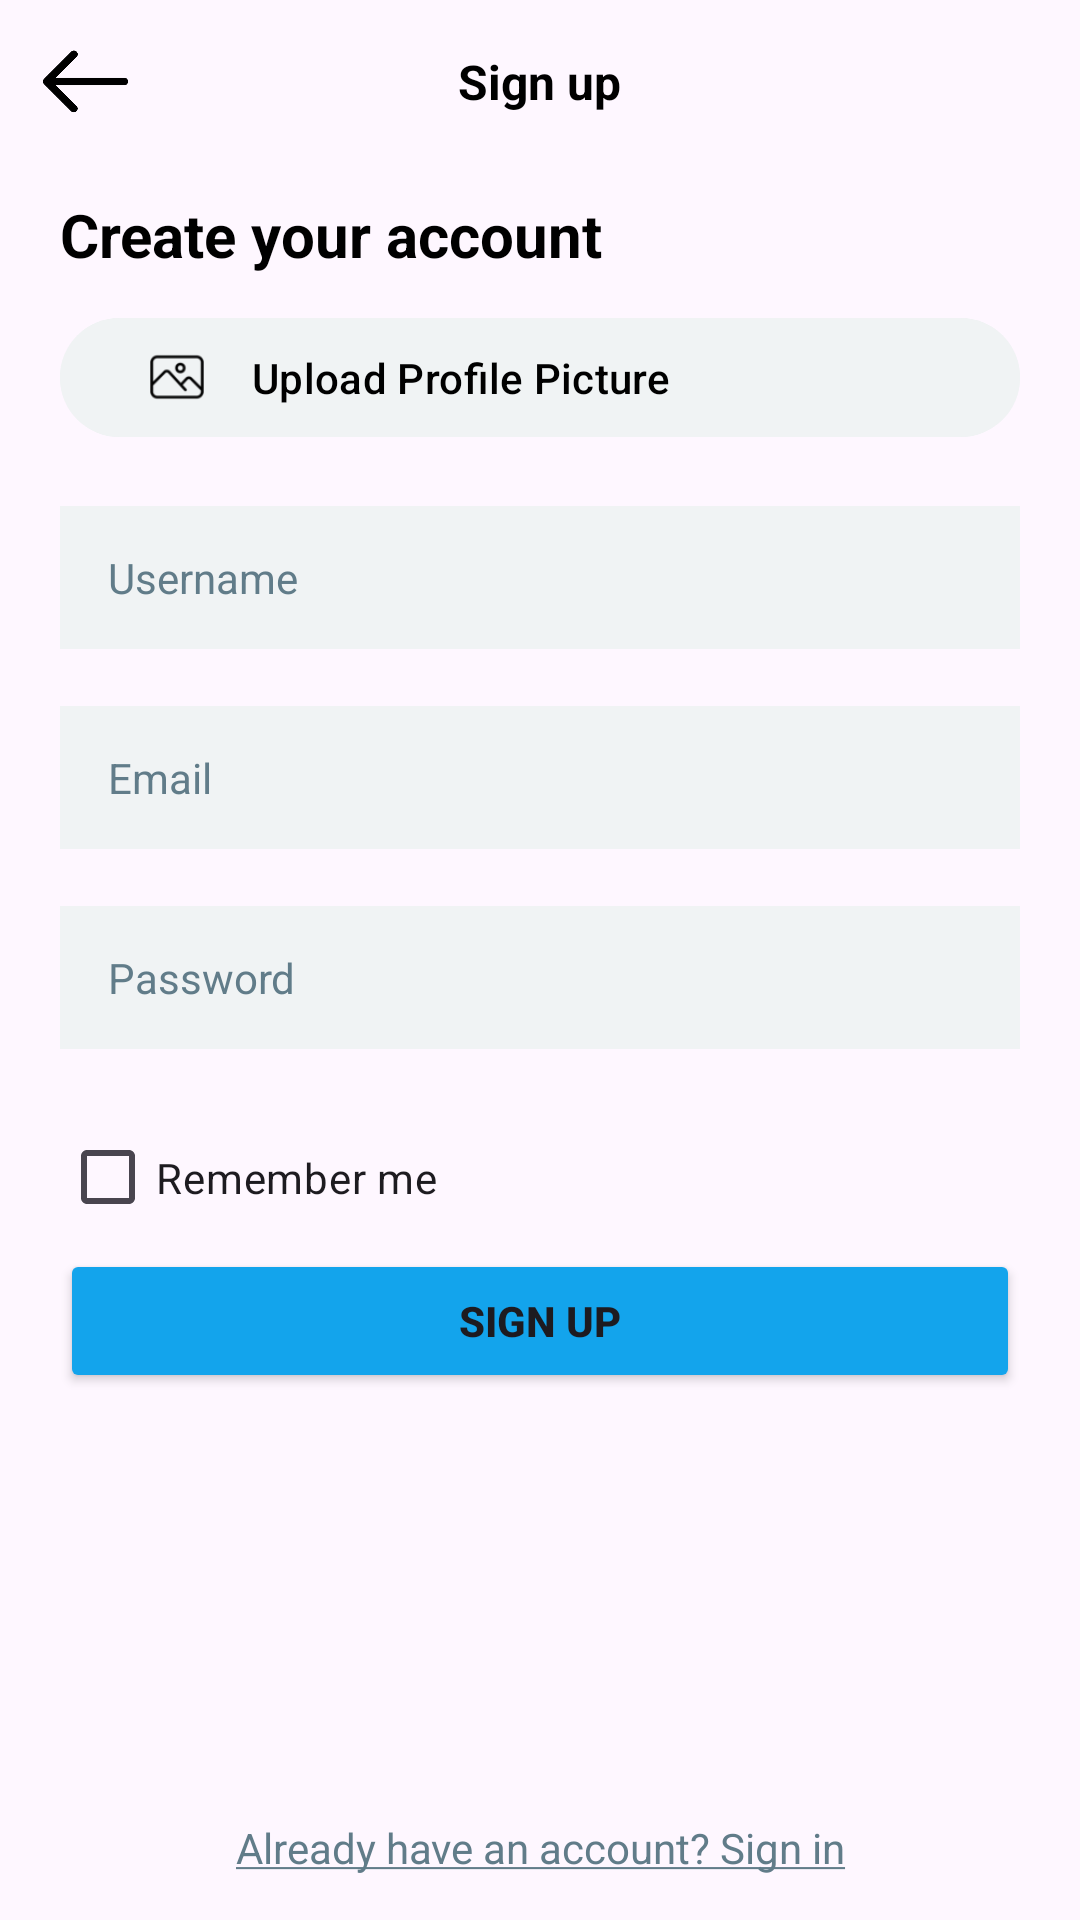

Android layout source for this screen:
<!-- AndroidManifest.xml: application theme Theme.Material3.DayNight.NoActionBar -->
<!-- res/layout/activity_sign_up.xml -->
<?xml version="1.0" encoding="utf-8"?>
<LinearLayout xmlns:android="http://schemas.android.com/apk/res/android"
    xmlns:app="http://schemas.android.com/apk/res-auto"
    xmlns:tools="http://schemas.android.com/tools"
    android:id="@+id/main"
    android:layout_width="match_parent"
    android:layout_height="match_parent"
    android:orientation="vertical"
    tools:context=".Activities.SignUpActivity">

    <LinearLayout
        android:layout_width="match_parent"
        android:layout_height="0dp"
        android:layout_weight="8"
        android:orientation="horizontal">

        <Space
            android:layout_width="wrap_content"
            android:layout_height="match_parent"
            android:layout_weight="2" />

        <ImageButton
            android:layout_width="0dp"
            android:layout_height="match_parent"
            android:layout_weight="12"
            android:background="@android:color/transparent"
            android:onClick="goBack"
            android:padding="6dp"
            android:scaleType="fitCenter"
            app:srcCompat="@drawable/arrow_back" />

        <Space
            android:layout_width="wrap_content"
            android:layout_height="match_parent"
            android:layout_weight="26" />

        <TextView
            android:layout_width="0dp"
            android:layout_height="match_parent"
            android:layout_weight="20"
            android:gravity="center|center_horizontal|center_vertical"
            android:text="Sign up"
            android:textColor="#000000"
            android:textSize="16sp"
            android:textStyle="bold" />

        <Space
            android:layout_width="wrap_content"
            android:layout_height="match_parent"
            android:layout_weight="40" />
    </LinearLayout>

    <LinearLayout
        android:layout_width="match_parent"
        android:layout_height="0dp"
        android:layout_weight="80"
        android:orientation="horizontal">

        <Space
            android:layout_width="0dp"
            android:layout_height="match_parent"
            android:layout_weight="5" />

        <LinearLayout
            android:layout_width="0dp"
            android:layout_height="match_parent"
            android:layout_weight="80"
            android:orientation="vertical">

            <TextView
                android:layout_width="match_parent"
                android:layout_height="0dp"
                android:layout_weight="5"
                android:gravity="center_vertical"
                android:text="Create your account"
                android:textColor="#000000"
                android:textSize="20sp"
                android:textStyle="bold" />

            <com.google.android.material.button.MaterialButton
                android:layout_width="match_parent"
                android:layout_height="0dp"
                android:layout_weight="5"
                android:backgroundTint="#f0f3f4"
                android:gravity="clip_horizontal|center|left"
                android:onClick="uploadPfp"
                android:paddingStart="30dp"
                android:text="Upload Profile Picture"

                android:textColor="#000000"
                app:icon="@drawable/image_logo"
                app:iconPadding="16dp"
                app:iconTint="@null" />

            <Space
                android:layout_width="match_parent"
                android:layout_height="0dp"
                android:layout_weight="2" />

            <EditText
                android:id="@+id/eTUsername"
                android:layout_width="match_parent"
                android:layout_height="0dp"
                android:layout_weight="5"
                android:background="#f0f3f4"
                android:ems="10"
                android:hint="Username"
                android:inputType="text"
                android:textColorHint="#617C89"
                android:textSize="14sp"
                android:paddingStart="16dp"
                android:paddingLeft="16dp" />

            <Space
                android:layout_width="match_parent"
                android:layout_height="0dp"
                android:layout_weight="2" />

            <EditText
                android:id="@+id/eTEmail"
                android:layout_width="match_parent"
                android:layout_height="0dp"
                android:layout_weight="5"
                android:background="#f0f3f4"
                android:textColorHint="#617C89"
                android:ems="10"
                android:hint="Email"
                android:inputType="text"
                android:textSize="14sp"
                android:paddingStart="16dp"
                android:paddingLeft="16dp" />

            <Space
                android:layout_width="match_parent"
                android:layout_height="0dp"
                android:layout_weight="2" />

            <EditText
                android:id="@+id/eTPass"
                android:layout_width="match_parent"
                android:layout_height="0dp"
                android:layout_weight="5"
                android:background="#f0f3f4"
                android:textColorHint="#617C89"
                android:ems="10"
                android:hint="Password"
                android:inputType="text"
                android:textSize="14sp"
                android:paddingStart="16dp"
                android:paddingLeft="16dp" />

            <Space
                android:layout_width="match_parent"
                android:layout_height="0dp"
                android:layout_weight="2" />

            <CheckBox
                android:id="@+id/checkBox"
                android:layout_width="match_parent"
                android:layout_height="0dp"
                android:layout_weight="5"
                android:text="Remember me" />

            <Button
                android:layout_width="match_parent"
                android:layout_height="0dp"
                android:layout_weight="5"
                android:backgroundTint="#13A4EC"
                android:onClick="createUser"
                android:text="Sign Up"
                android:textStyle="bold" />


            <Space
                android:layout_width="match_parent"
                android:layout_height="0dp"
                android:layout_weight="14" />

        </LinearLayout>

        <Space
            android:layout_width="0dp"
            android:layout_height="match_parent"
            android:layout_weight="5" />
    </LinearLayout>

    <LinearLayout
        android:layout_width="match_parent"
        android:layout_height="0dp"
        android:layout_weight="5"
        android:orientation="horizontal">

        <Space
            android:layout_width="0dp"
            android:layout_height="match_parent"
            android:layout_weight="15" />

        <TextView
            android:id="@+id/sign_in_text"
            android:layout_width="0dp"
            android:layout_height="match_parent"
            android:layout_weight="70"
            android:clickable="true"
            android:focusable="true"
            android:gravity="center"
            android:onClick="goToLogInActivity"
            android:text="@string/log_in_text_html"
            android:textColor="#617C89" />

        <Space
            android:layout_width="0dp"
            android:layout_height="match_parent"
            android:layout_weight="15" />

    </LinearLayout>

    <Space
        android:layout_width="match_parent"
        android:layout_height="0dp"
        android:layout_weight="1" />
</LinearLayout>
<!-- resources referenced by this layout -->
<resources>
  <!-- drawable arrow_back: png bitmap (drawable, 32257 bytes) -->
  <!-- drawable image_logo: png bitmap (drawable, 1120 bytes) -->
  <string name="log_in_text_html"><u>Already have an account? Sign in</u></string>
</resources>
